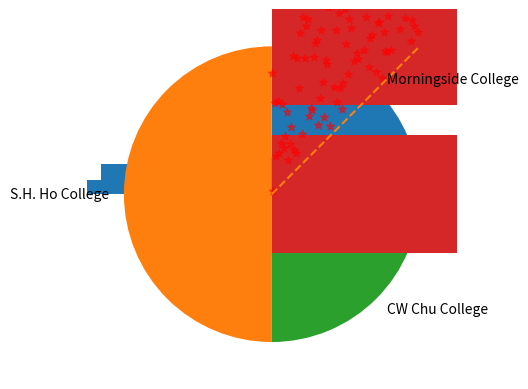

Recreate this plot in Python.
import matplotlib.pyplot as plt
import numpy as np


# Histogram
data = np.random.normal(0, 1, 1000)
weight = np.ones_like(data) / (len(data))
plt.hist(data, weights=weight)
plt.savefig("histogram.png")
plt.show()

# Pie chart
data = [3193, 3424, 3324, 3595, 300, 600, 300, 1258, 1322]
label = ['Chung Chi College',
           'United College',
           'New Asia College',
           'Shaw College',
           'Morningside College',
           'S.H. Ho College',
           'CW Chu College',
           'Wu Yee Sun College',
           'Lee Woo Sing College']
plt.pie(data[4:7], labels=label[4:7])
plt.savefig("pie.png")
plt.show()

# Bar chart
plt.barh(label[::-1], data[::-1])
plt.savefig("bar.png")
plt.show()

# Scatter plot and line chart
x_list = np.linspace(0, 1, 100)
y_list = x_list + np.random.rand(100)
plt.scatter(x_list, y_list, marker='*', color='red', alpha=0.5)
plt.plot(x_list, x_list, linestyle='dashed')
# plt.plot(y_list, y_list, linestyle='dashed')
plt.savefig("scatter_line.png")
plt.show()

